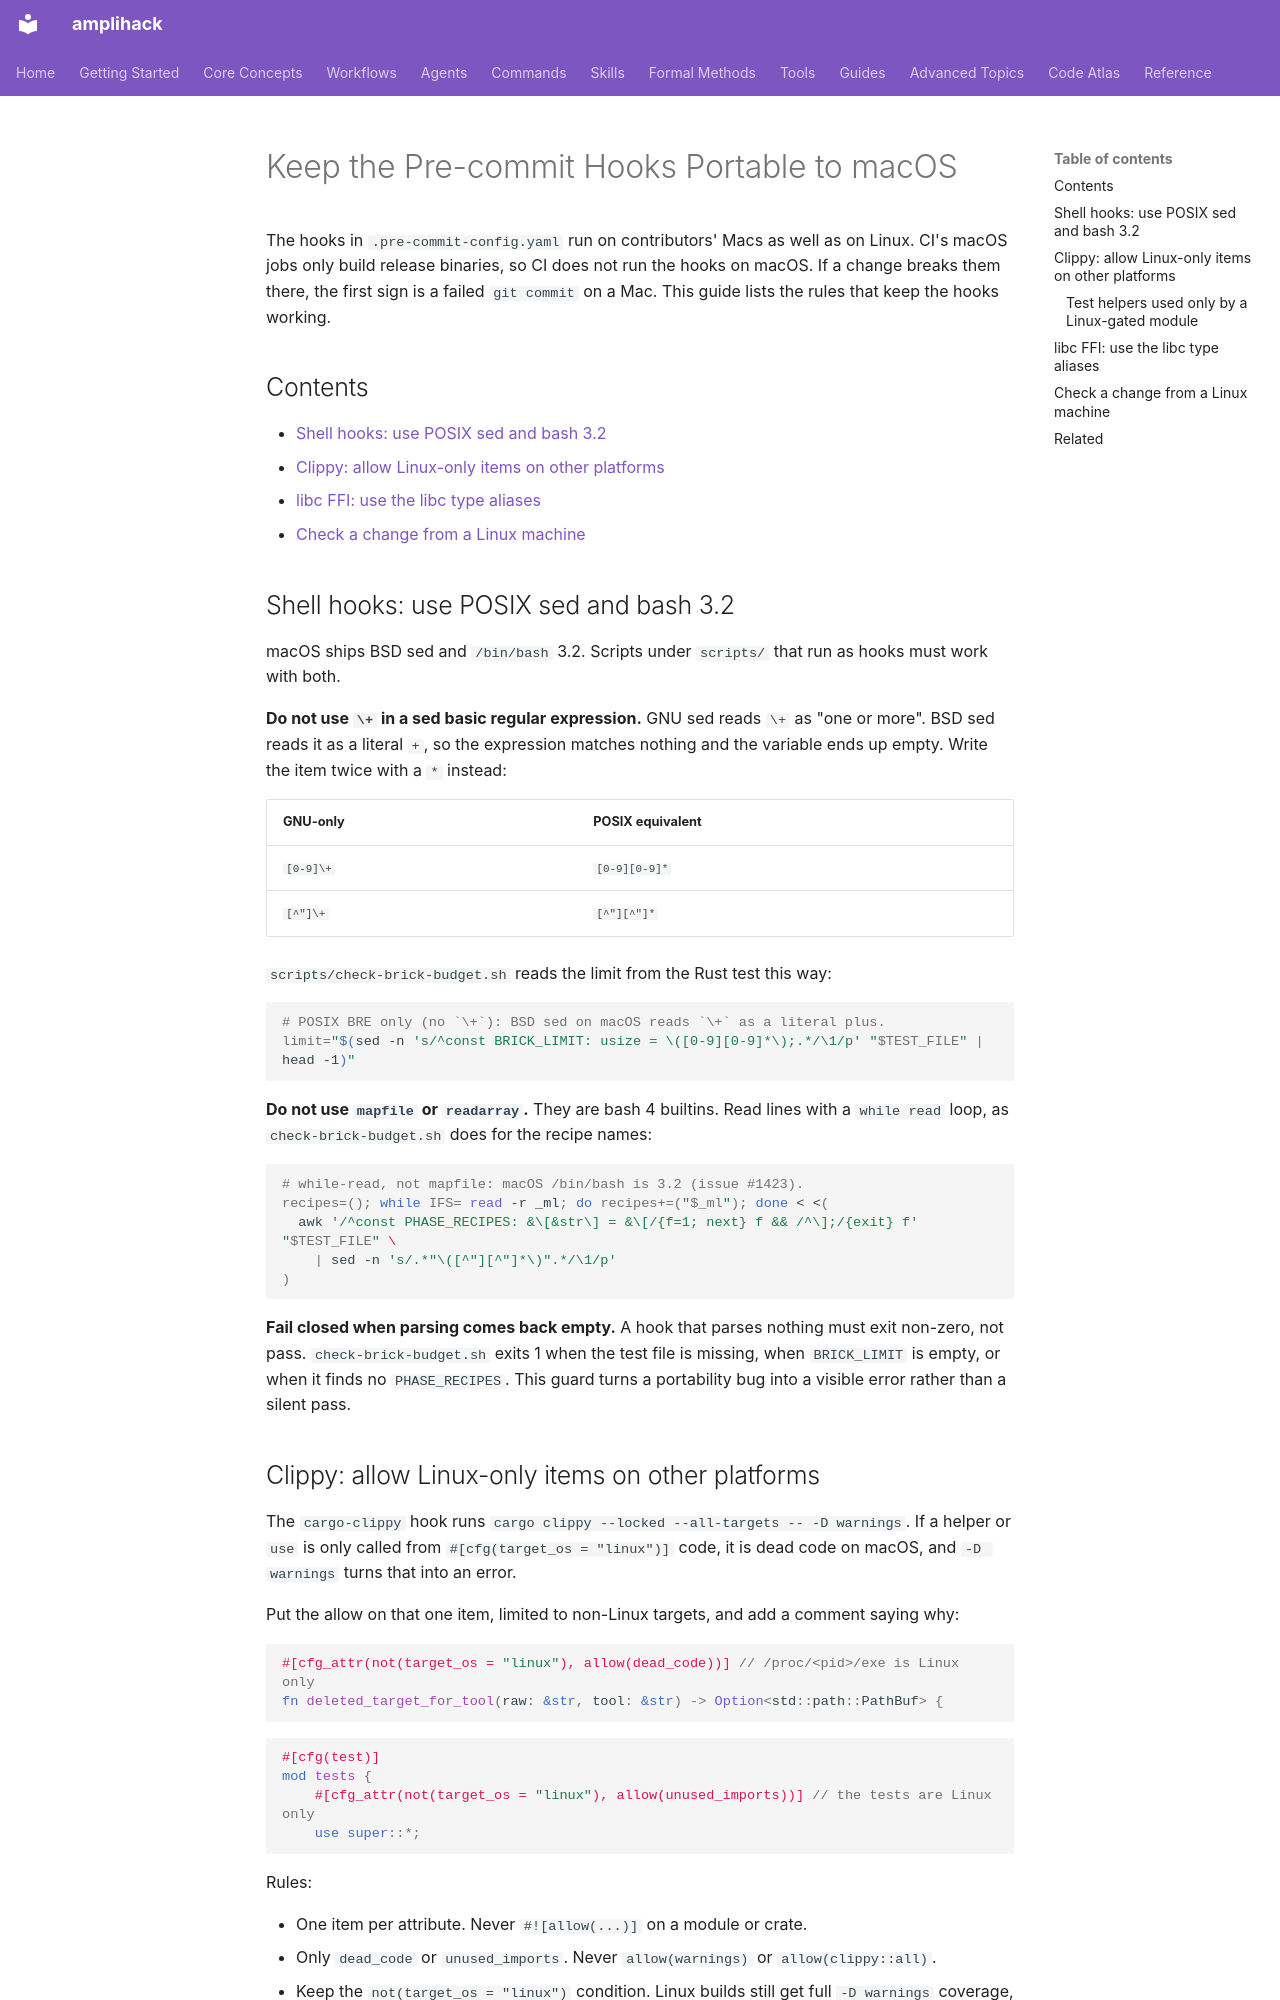

repository: rysweet/amplihack-rs · page: howto/keep-pre-commit-hooks-portable-to-macos/index.html · generator: mkdocs

---
title: Keep the Pre-commit Hooks Portable to macOS
type: howto
updated: 2026-10-18
related: PR #1530, issue #1423, issue #1569
---

# Keep the Pre-commit Hooks Portable to macOS

The hooks in `.pre-commit-config.yaml` run on contributors' Macs as well as on
Linux. CI's macOS jobs only build release binaries, so CI does not run the
hooks on macOS. If a change breaks them there, the first sign is a failed
`git commit` on a Mac. This guide lists the rules that keep the hooks working.

## Contents

- [Shell hooks: use POSIX sed and bash 3.2](#shell-hooks-use-posix-sed-and-bash-32)
- [Clippy: allow Linux-only items on other platforms](#clippy-allow-linux-only-items-on-other-platforms)
- [libc FFI: use the libc type aliases](#libc-ffi-use-the-libc-type-aliases)
- [Check a change from a Linux machine](#check-a-change-from-a-linux-machine)

## Shell hooks: use POSIX sed and bash 3.2

macOS ships BSD sed and `/bin/bash` 3.2. Scripts under `scripts/` that run as
hooks must work with both.

**Do not use `\+` in a sed basic regular expression.** GNU sed reads `\+` as
"one or more". BSD sed reads it as a literal `+`, so the expression matches
nothing and the variable ends up empty. Write the item twice with a `*`
instead:

| GNU-only    | POSIX equivalent  |
| ----------- | ----------------- |
| `[0-9]\+`   | `[0-9][0-9]*`     |
| `[^"]\+`    | `[^"][^"]*`       |

`scripts/check-brick-budget.sh` reads the limit from the Rust test this way:

```bash
# POSIX BRE only (no `\+`): BSD sed on macOS reads `\+` as a literal plus.
limit="$(sed -n 's/^const BRICK_LIMIT: usize = \([0-9][0-9]*\);.*/\1/p' "$TEST_FILE" | head -1)"
```

**Do not use `mapfile` or `readarray`.** They are bash 4 builtins. Read lines
with a `while read` loop, as `check-brick-budget.sh` does for the recipe names:

```bash
# while-read, not mapfile: macOS /bin/bash is 3.2 (issue #1423).
recipes=(); while IFS= read -r _ml; do recipes+=("$_ml"); done < <(
  awk '/^const PHASE_RECIPES: &\[&str\] = &\[/{f=1; next} f && /^\];/{exit} f' "$TEST_FILE" \
    | sed -n 's/.*"\([^"][^"]*\)".*/\1/p'
)
```

**Fail closed when parsing comes back empty.** A hook that parses nothing
must exit non-zero, not pass. `check-brick-budget.sh` exits 1 when the test
file is missing, when `BRICK_LIMIT` is empty, or when it finds no
`PHASE_RECIPES`. This guard turns a portability bug into a visible error
rather than a silent pass.

## Clippy: allow Linux-only items on other platforms

The `cargo-clippy` hook runs `cargo clippy --locked --all-targets -- -D warnings`.
If a helper or `use` is only called from `#[cfg(target_os = "linux")]` code, it
is dead code on macOS, and `-D warnings` turns that into an error.

Put the allow on that one item, limited to non-Linux targets, and add a comment
saying why:

```rust
#[cfg_attr(not(target_os = "linux"), allow(dead_code))] // /proc/<pid>/exe is Linux only
fn deleted_target_for_tool(raw: &str, tool: &str) -> Option<std::path::PathBuf> {
```

```rust
#[cfg(test)]
mod tests {
    #[cfg_attr(not(target_os = "linux"), allow(unused_imports))] // the tests are Linux only
    use super::*;
```

Rules:

- One item per attribute. Never `#![allow(...)]` on a module or crate.
- Only `dead_code` or `unused_imports`. Never `allow(warnings)` or
  `allow(clippy::all)`.
- Keep the `not(target_os = "linux")` condition. Linux builds still get full
  `-D warnings` coverage, so the item is still checked where it is used.

If the item is only ever used on Linux and nothing else needs it, gating the
item itself with `#[cfg(target_os = "linux")]` is also fine.
